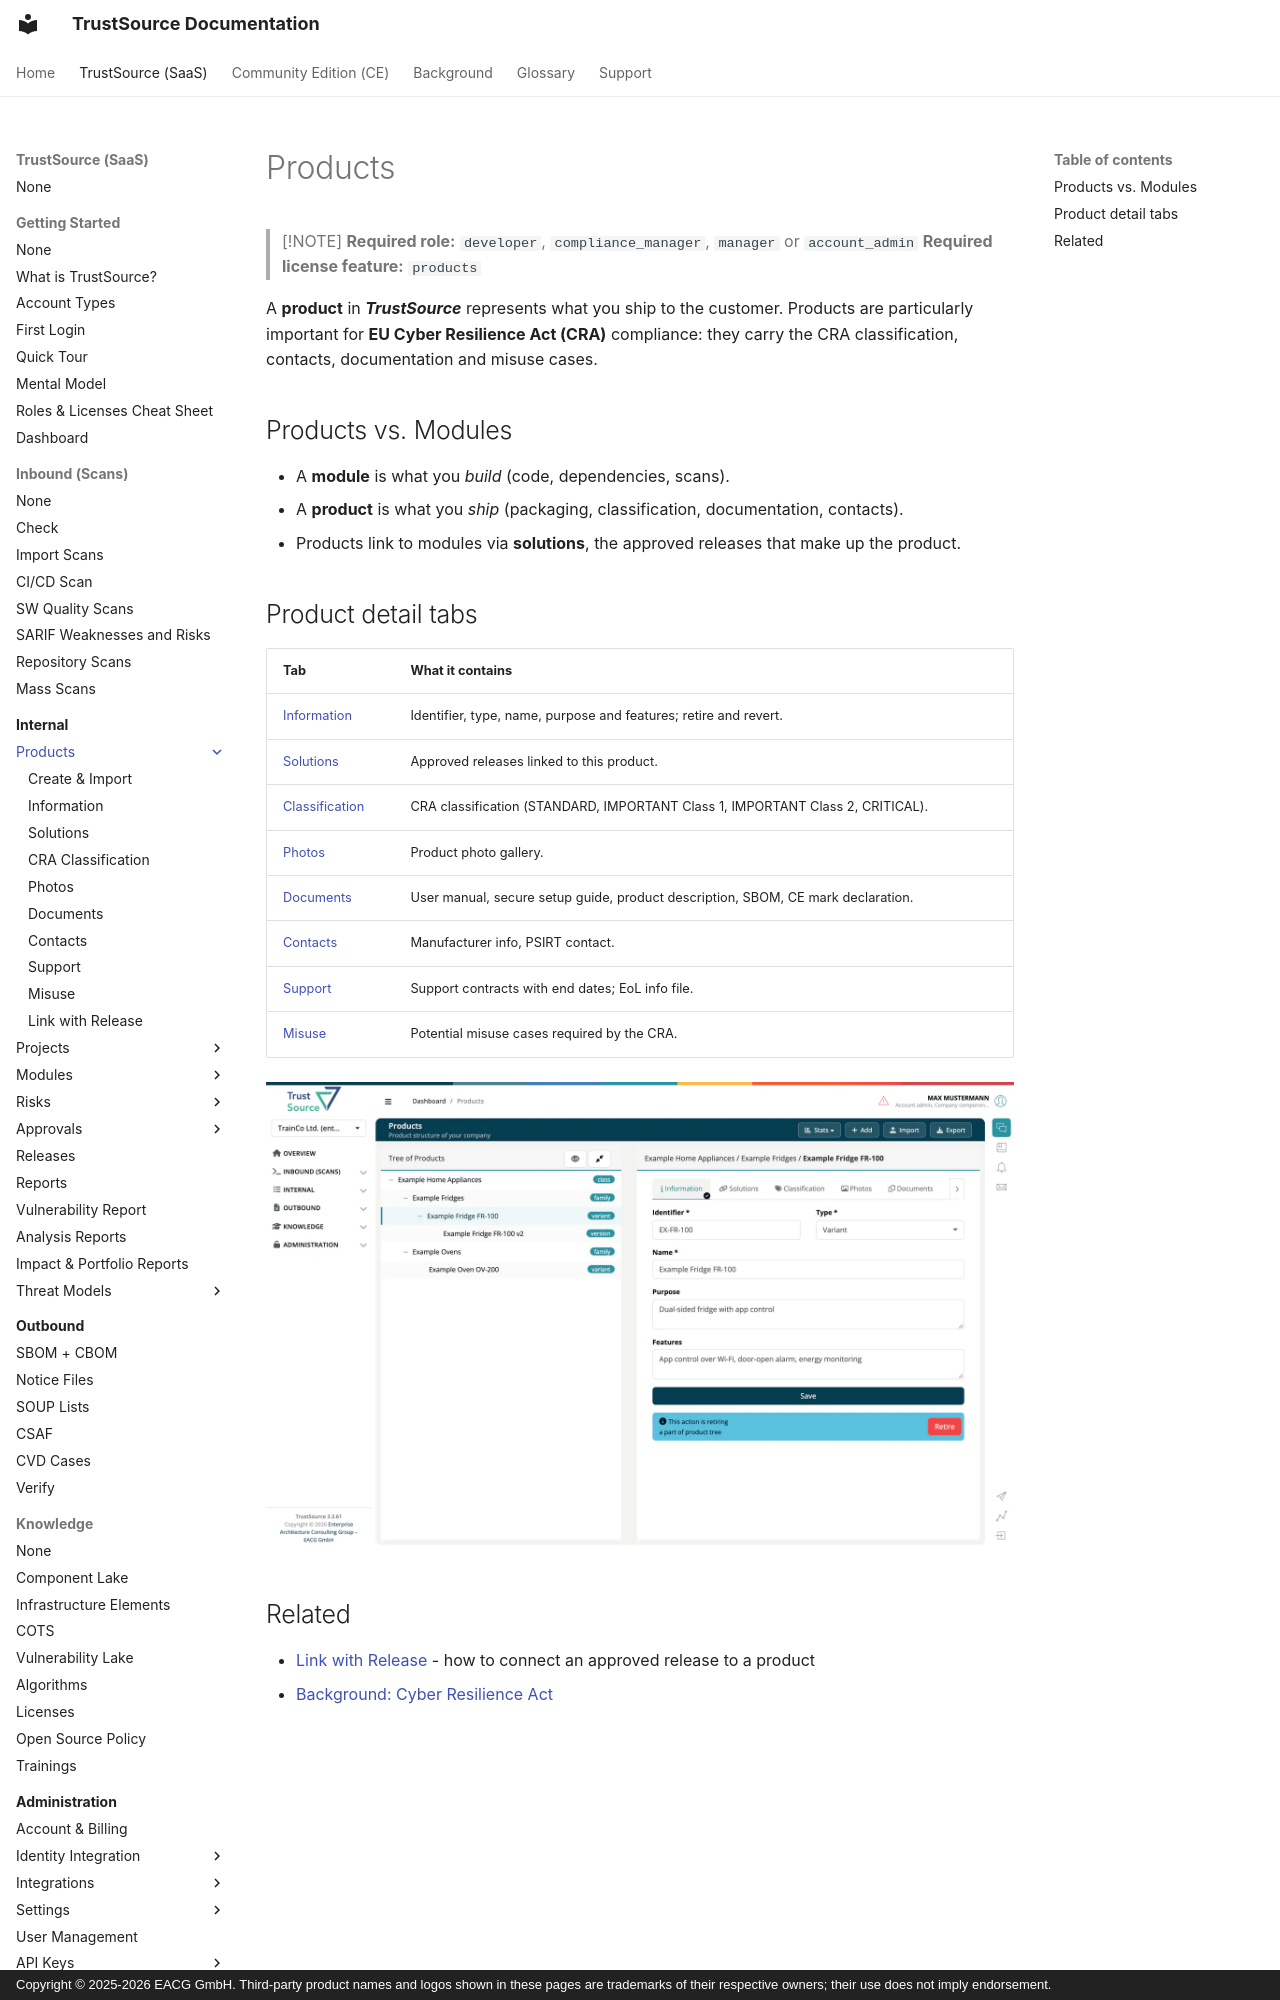

repository: TrustSource/ts-docs · page: v3/03-internal/03-products/index.html · generator: mkdocs · copyright: Copyright © 2025-2026 EACG GmbH. Third-party product names and logos shown in these pages are trademarks of their respective owners; their use does not imply endorsement.

# Products

> [!NOTE]
> **Required role:** `developer`, `compliance_manager`, `manager` or `account_admin`
> **Required license feature:** `products`

A **product** in ***TrustSource*** represents what you ship to the customer. Products are particularly important for **EU Cyber Resilience Act (CRA)** compliance: they carry the CRA classification, contacts, documentation and misuse cases.

## Products vs. Modules

- A **module** is what you *build* (code, dependencies, scans).
- A **product** is what you *ship* (packaging, classification, documentation, contacts).
- Products link to modules via **solutions**, the approved releases that make up the product.
